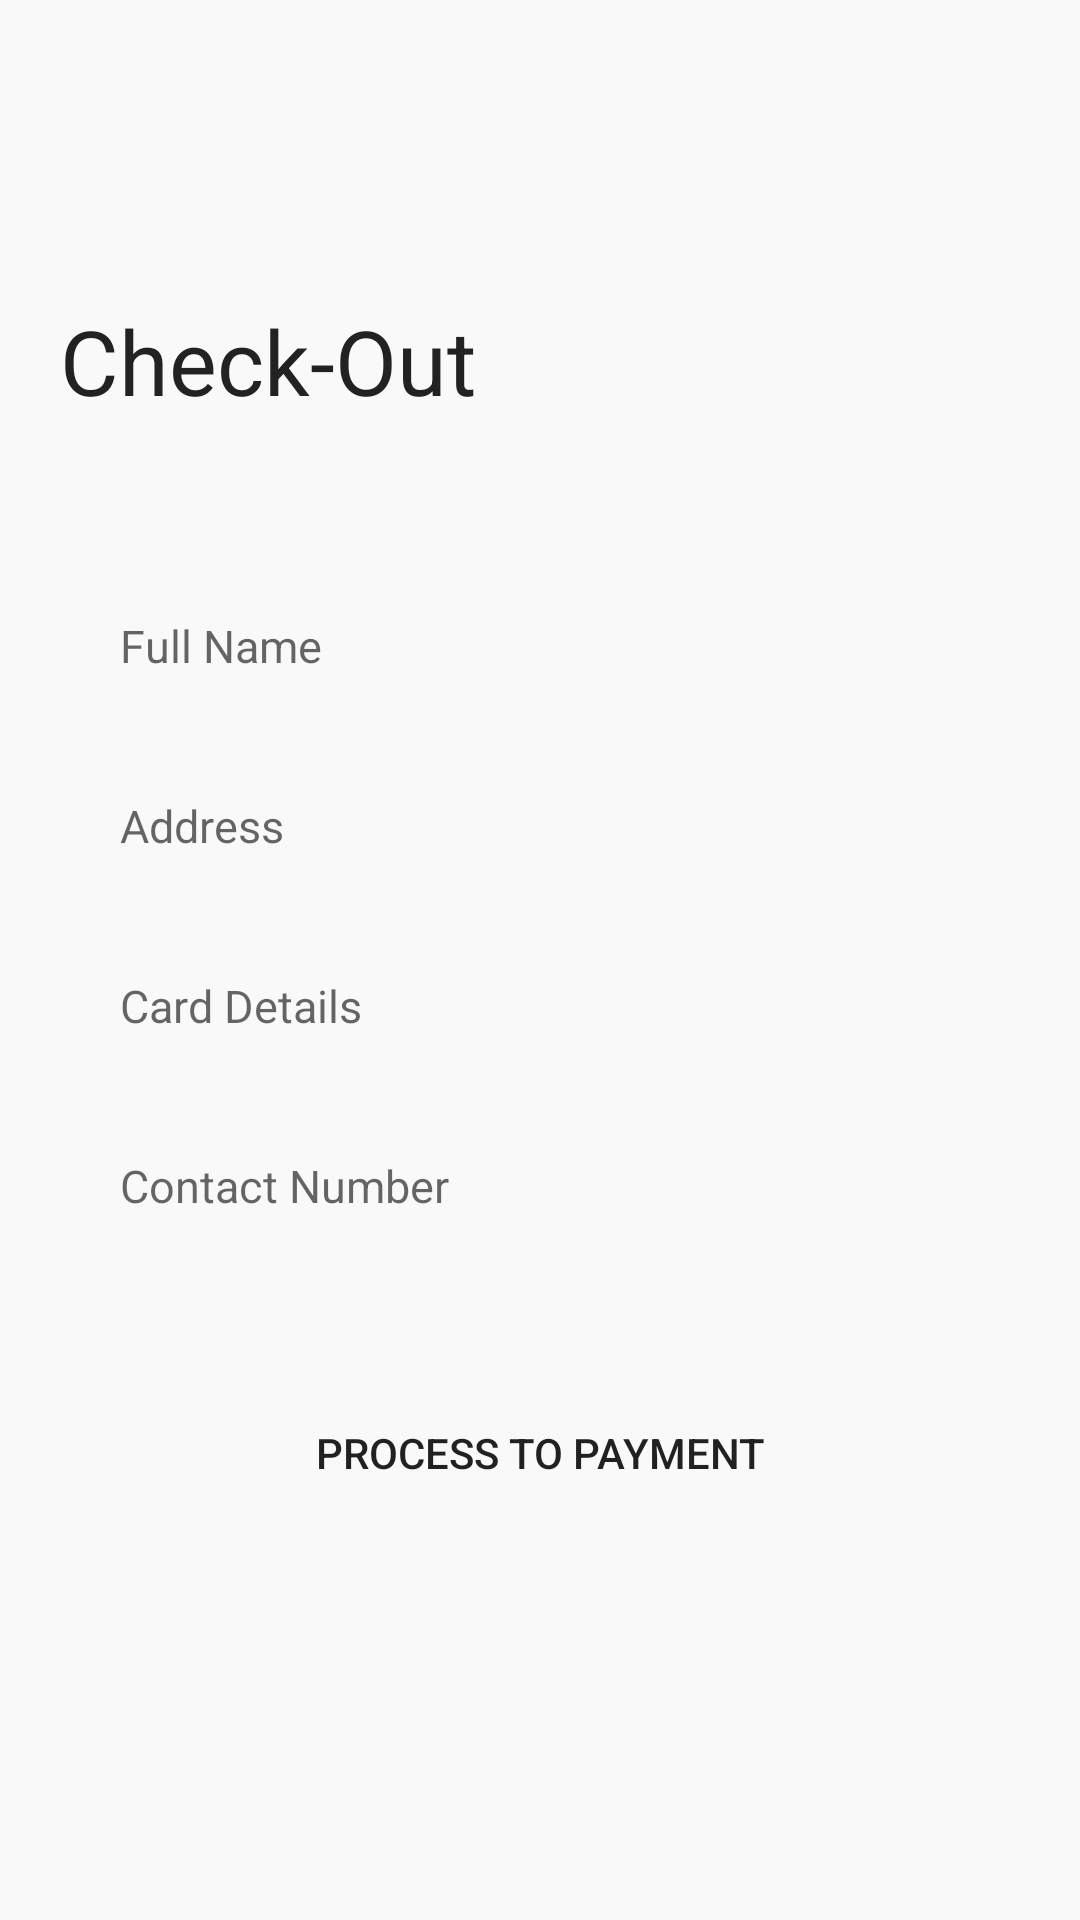

Write the Android layout XML for this screen, with the resource values it uses.
<!-- AndroidManifest.xml: application theme Theme.Margi_ecommerce -->
<!-- res/layout/checkout_form.xml -->
<?xml version="1.0" encoding="utf-8"?>
<androidx.constraintlayout.widget.ConstraintLayout xmlns:android="http://schemas.android.com/apk/res/android"
    xmlns:app="http://schemas.android.com/apk/res-auto"
    xmlns:tools="http://schemas.android.com/tools"
    android:layout_width="match_parent"
    android:layout_height="match_parent"
    android:background="@color/background"
    tools:context=".SignUpActivity">


    <TextView
        android:id="@+id/textView2"
        android:layout_width="match_parent"
        android:layout_height="wrap_content"
        android:layout_marginLeft="20dp"
        android:layout_marginTop="100dp"
        android:fontFamily="sans-serif"
        android:text="Check-Out"
        android:textColor="@color/mainText"
        android:textSize="30sp"
        app:layout_constraintStart_toStartOf="parent"
        app:layout_constraintTop_toTopOf="parent" />


    <LinearLayout
        android:orientation="vertical"
        android:layout_marginLeft="20dp"
        android:layout_marginRight="20dp"
        android:layout_marginTop="50dp"
        android:layout_width="match_parent"
        android:layout_height="wrap_content"
        app:layout_constraintTop_toBottomOf="@+id/textView2">

        <EditText
            android:id="@+id/nameEt_signUpPage"
            android:layout_width="match_parent"
            android:layout_height="50dp"
            android:background="@drawable/edit_text_bg"
            android:drawableRight="@null"
            android:fontFamily="sans-serif"
            android:hint="Full Name"
            android:inputType="textPersonName"
            android:maxLines="1"
            android:paddingLeft="20dp"
            android:paddingRight="20dp"
            android:textColor="@color/mainText"
            android:textSize="15sp" />

        <EditText
            android:id="@+id/emailEt_signUpPage"
            android:layout_width="match_parent"
            android:layout_height="50dp"
            android:layout_marginTop="10dp"
            android:background="@drawable/edit_text_bg"
            android:drawableRight="@null"
            android:fontFamily="sans-serif"
            android:hint="Address"
            android:inputType="textEmailAddress"
            android:maxLines="1"
            android:paddingLeft="20dp"
            android:paddingRight="20dp"
            android:textColor="@color/mainText"
            android:textSize="15sp" />

        <EditText
            android:id="@+id/PassEt_signUpPage"
            android:layout_width="match_parent"
            android:layout_height="50dp"
            android:layout_marginTop="10dp"
            android:background="@drawable/edit_text_bg"
            android:drawableRight="@null"
            android:fontFamily="sans-serif"
            android:hint="Card Details"
            android:inputType="textPassword"
            android:maxLines="1"
            android:paddingLeft="20dp"
            android:paddingRight="20dp"
            android:textColor="@color/mainText"
            android:textSize="15sp" />

        <EditText
            android:id="@+id/cPassEt_signUpPage"
            android:layout_width="match_parent"
            android:layout_height="50dp"
            android:layout_marginTop="10dp"
            android:background="@drawable/edit_text_bg"
            android:drawableRight="@null"
            android:fontFamily="sans-serif"
            android:hint="Contact Number"
            android:inputType="textPassword"
            android:maxLines="1"
            android:paddingLeft="20dp"
            android:paddingRight="20dp"
            android:textColor="@color/mainText"
            android:textSize="15sp" />

        <Button
            android:id="@+id/signUpBtn_signUpPage"
            android:layout_width="match_parent"
            android:layout_height="wrap_content"
            android:layout_marginTop="40dp"
            android:background="@drawable/btn_bg"
            android:elevation="10dp"
            android:text="Process to payment" />


    </LinearLayout>


</androidx.constraintlayout.widget.ConstraintLayout>
<!-- resources referenced by this layout -->
<resources>
  <color name="background">#F9F9F9</color>
  <color name="mainText">#222222</color>
  <style name="Theme.Margi_ecommerce" parent="Theme.MaterialComponents.DayNight.DarkActionBar">
          
          <item name="colorPrimary">@color/blue</item>
          <item name="colorPrimaryVariant">@color/purple_700</item>
          <item name="colorOnPrimary">@color/white</item>
          
          <item name="colorSecondary">@color/teal_200</item>
          <item name="colorSecondaryVariant">@color/teal_700</item>
          <item name="colorOnSecondary">@color/black</item>
          
          <item name="android:statusBarColor" tools:targetApi="l">?attr/colorPrimaryVariant</item>
          
      </style>
  <color name="blue">#00b0ff</color>
  <color name="white">#FFFFFFFF</color>
  <color name="black">#222222</color>
  <!-- not gathered from this repository: default colours our renderer supplied (Android Studio template values) -->
  <color name="purple_700">#FF3700B3</color>
  <color name="teal_200">#FF03DAC5</color>
  <color name="teal_700">#FF018786</color>
</resources>
